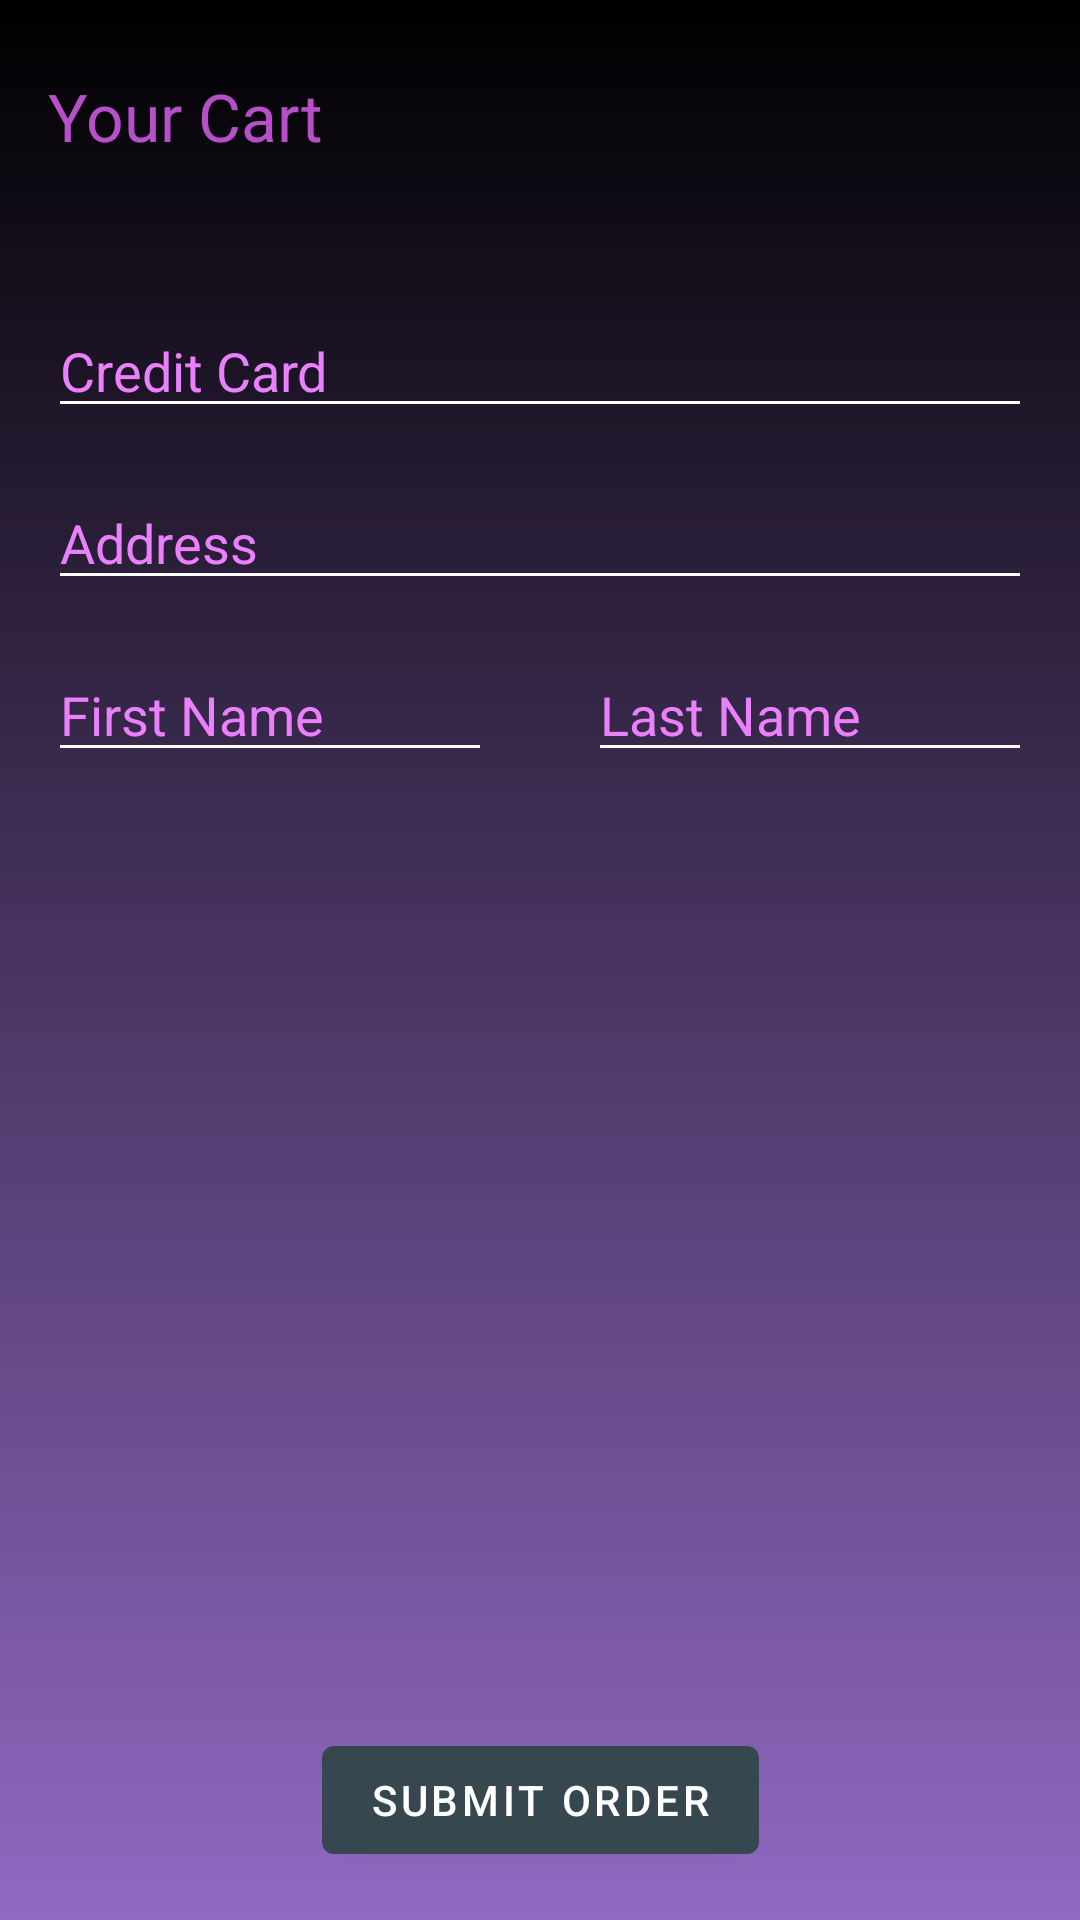

Produce the Android XML layout that renders to this screen, including the resource entries it uses.
<!-- AndroidManifest.xml: application theme Theme.ITEC4503App1 -->
<!-- res/layout/activity_cart_status.xml -->
<?xml version="1.0" encoding="utf-8"?>
<androidx.constraintlayout.widget.ConstraintLayout
    xmlns:android="http://schemas.android.com/apk/res/android"
    xmlns:tools="http://schemas.android.com/tools"
    android:layout_width="match_parent"
    android:layout_height="match_parent"
    android:background="@drawable/ic_rect_gradient_blk_purp"
    xmlns:app="http://schemas.android.com/apk/res-auto">

    <TextView
        android:id="@+id/cart_title"
        android:layout_width="wrap_content"
        android:layout_height="wrap_content"
        android:layout_marginStart="16dp"
        android:layout_marginLeft="16dp"
        android:layout_marginTop="24dp"
        android:layout_marginBottom="16dp"
        android:text="Your Cart"
        android:textAppearance="@style/TextAppearance.AppCompat.Large"
        android:textColor="@color/secondaryDarkColor"
        app:layout_constraintStart_toStartOf="parent"
        app:layout_constraintTop_toTopOf="parent"
        app:layout_constraintBottom_toTopOf="@+id/cart_recycler_view"
        />

    <androidx.recyclerview.widget.RecyclerView
        android:id="@+id/cart_recycler_view"
        android:layout_width="match_parent"
        android:layout_height="wrap_content"
        android:layout_margin="16dp"
        app:layout_constraintStart_toStartOf="parent"
        app:layout_constraintEnd_toEndOf="parent"
        app:layout_constraintTop_toBottomOf="@+id/cart_title"
        app:layout_constraintBottom_toTopOf="@+id/input_cc_number"
        />

    <EditText
        android:id="@+id/input_cc_number"
        android:layout_width="0dp"
        android:layout_height="wrap_content"
        android:hint="Credit Card"
        android:layout_margin="16dp"
        android:backgroundTint="@color/primaryTextColor"
        android:textColorHint="@color/secondaryColor"
        app:layout_constraintStart_toStartOf="parent"
        app:layout_constraintEnd_toEndOf="parent"
        app:layout_constraintTop_toBottomOf="@+id/cart_recycler_view"
        />

    <EditText
        android:id="@+id/input_pay_address"
        android:layout_width="0dp"
        android:layout_height="wrap_content"
        android:hint="Address"
        android:layout_margin="16dp"
        android:backgroundTint="@color/primaryTextColor"
        android:textColorHint="@color/secondaryColor"
        app:layout_constraintStart_toStartOf="parent"
        app:layout_constraintEnd_toEndOf="parent"
        app:layout_constraintTop_toBottomOf="@+id/input_cc_number"
        />

    <EditText
        android:id="@+id/input_pay_namef"
        android:layout_width="0dp"
        android:layout_height="wrap_content"
        android:hint="First Name"
        android:layout_margin="16dp"
        android:backgroundTint="@color/primaryTextColor"
        android:textColorHint="@color/secondaryColor"
        app:layout_constraintStart_toStartOf="parent"
        app:layout_constraintEnd_toStartOf="@+id/input_pay_namel"
        app:layout_constraintTop_toBottomOf="@+id/input_pay_address"
        />

    <EditText
        android:id="@+id/input_pay_namel"
        android:layout_width="0dp"
        android:layout_height="wrap_content"
        android:hint="Last Name"
        android:layout_margin="16dp"
        android:backgroundTint="@color/primaryTextColor"
        android:textColorHint="@color/secondaryColor"
        app:layout_constraintStart_toEndOf="@+id/input_pay_namef"
        app:layout_constraintEnd_toEndOf="parent"
        app:layout_constraintTop_toBottomOf="@+id/input_pay_address"
        />



    <Button
        android:id="@+id/btn_cart_submit"
        android:layout_width="wrap_content"
        android:layout_height="wrap_content"
        android:text="Submit Order"
        android:layout_margin="16dp"
        app:layout_constraintStart_toStartOf="parent"
        app:layout_constraintEnd_toEndOf="parent"
        app:layout_constraintBottom_toBottomOf="parent"
        />

</androidx.constraintlayout.widget.ConstraintLayout>
<!-- resources referenced by this layout -->
<resources>
  <color name="primaryTextColor">#ffffff</color>
  <color name="secondaryColor">#ea80fc</color>
  <color name="secondaryDarkColor">#b64fc8</color>
  <!-- drawable ic_rect_gradient_blk_purp (drawable) -->
  <vector xmlns:android="http://schemas.android.com/apk/res/android"
      xmlns:aapt="http://schemas.android.com/aapt"
      android:width="300dp"
      android:height="300dp"
      android:viewportWidth="300"
      android:viewportHeight="300">
    <path
        android:pathData="M300,300L0,300L0,0L300,0L300,300Z">
      <aapt:attr name="android:fillColor">
        <gradient 
            android:startY="300"
            android:startX="150"
            android:endY="2.18868E-4"
            android:endX="150"
            android:type="linear">
          <item android:offset="0" android:color="#FF9069C2"/>
          <item android:offset="1" android:color="#FF000000"/>
        </gradient>
      </aapt:attr>
    </path>
  </vector>
  <style name="Theme.ITEC4503App1" parent="Theme.MaterialComponents.DayNight.DarkActionBar">
          
          <item name="colorPrimary">@color/primaryColor</item>
          <item name="colorPrimaryVariant">@color/primaryLightColor</item>
          <item name="colorOnPrimary">@color/primaryTextColor</item>
          
          <item name="colorSecondary">@color/secondaryColor</item>
          <item name="colorSecondaryVariant">@color/secondaryLightColor</item>
          <item name="colorOnSecondary">@color/secondaryTextColor</item>
          
          <item name="android:statusBarColor" tools:targetApi="l">?attr/colorPrimaryVariant</item>
          
      </style>
  <color name="primaryColor">#37474f</color>
  <color name="primaryLightColor">#62727b</color>
  <color name="secondaryLightColor">#ffb2ff</color>
  <color name="secondaryTextColor">#000000</color>
</resources>
